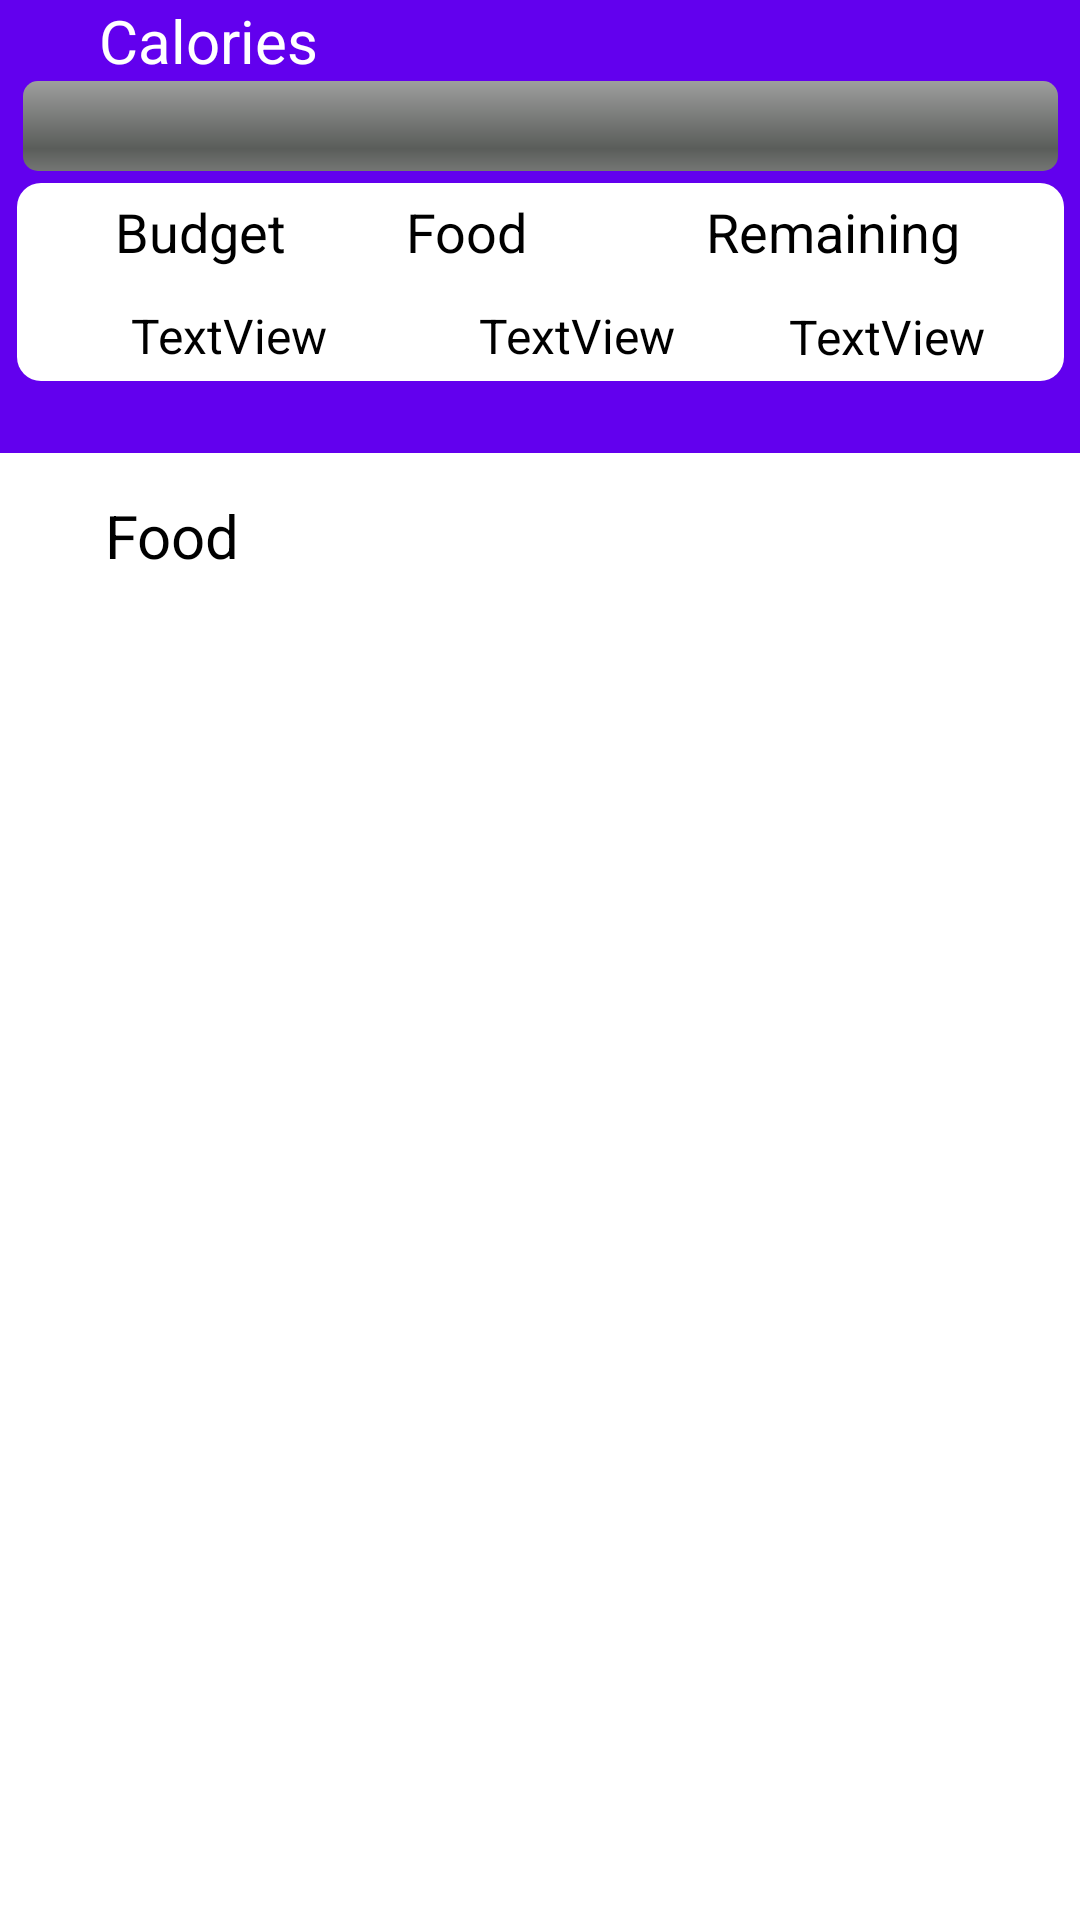

Reconstruct the res/layout file that produces this screen, plus the resources it refers to.
<!-- AndroidManifest.xml: application theme Theme._327FinalProjectCalorieTracker -->
<!-- res/layout/fragment_dashboard.xml -->
<?xml version="1.0" encoding="utf-8"?>
<androidx.constraintlayout.widget.ConstraintLayout xmlns:android="http://schemas.android.com/apk/res/android"
    xmlns:app="http://schemas.android.com/apk/res-auto"
    xmlns:tools="http://schemas.android.com/tools"
    android:layout_width="match_parent"
    android:layout_height="match_parent"
    tools:context=".ui.dashboard.DashboardFragment">

    <TextView
        android:id="@+id/text_dashboard"
        android:layout_width="match_parent"
        android:layout_height="wrap_content"
        android:layout_marginStart="0dp"
        android:layout_marginTop="0dp"
        android:layout_marginEnd="0dp"
        android:textAlignment="center"
        android:textSize="20sp"
        app:layout_constraintBottom_toBottomOf="parent"
        app:layout_constraintEnd_toEndOf="parent"
        app:layout_constraintStart_toStartOf="parent"
        app:layout_constraintTop_toTopOf="parent" />


    <FrameLayout
        android:layout_width="417dp"
        android:layout_height="151dp"
        android:layout_marginTop="0dp"
        android:background="@drawable/background_square1"
        app:layout_constraintTop_toTopOf="parent"
        app:layout_constraintStart_toStartOf="parent"
        app:layout_constraintEnd_toEndOf="parent">

    </FrameLayout>

    <FrameLayout
        android:layout_width="349dp"
        android:layout_height="66dp"
        android:layout_marginTop="16dp"
        android:background="@drawable/background_square2"
        app:layout_constraintBottom_toBottomOf="@id/foodCal"
        app:layout_constraintEnd_toEndOf="parent"
        app:layout_constraintStart_toStartOf="parent">

    </FrameLayout>

    <ProgressBar
        android:id="@+id/progressBar"
        style="@style/CustomProgressBar"
        android:layout_width="345dp"
        android:layout_height="30dp"
        app:layout_constraintEnd_toEndOf="parent"
        android:background="@drawable/background_square1"
        app:layout_constraintStart_toStartOf="parent"
        app:layout_constraintTop_toBottomOf="@+id/textView8" />

    <TextView
        android:id="@+id/textView0"
        android:layout_width="67dp"
        android:layout_height="26dp"
        android:layout_marginStart="40dp"
        android:layout_marginTop="8dp"
        android:layout_marginEnd="33dp"
        android:text="Budget"
        android:textColor="#000000"
        android:textSize="18sp"
        app:layout_constraintEnd_toStartOf="@+id/textView2"
        app:layout_constraintHorizontal_bias="0.425"
        app:layout_constraintStart_toStartOf="parent"
        app:layout_constraintTop_toBottomOf="@+id/progressBar" />

    <TextView
        android:id="@+id/textView2"
        android:layout_width="wrap_content"
        android:layout_height="wrap_content"
        android:layout_marginTop="8dp"
        android:layout_marginEnd="184dp"
        android:text="Food"
        android:textColor="#000000"
        android:textSize="18sp"
        app:layout_constraintEnd_toEndOf="parent"
        app:layout_constraintTop_toBottomOf="@+id/progressBar" />

    <TextView
        android:id="@+id/budgetCal"
        android:layout_width="67dp"
        android:layout_height="19dp"
        android:layout_marginStart="69dp"
        android:layout_marginTop="44dp"
        android:layout_marginEnd="275dp"
        android:text="TextView"
        android:textColor="#000000"
        android:textSize="16sp"
        app:layout_constraintEnd_toEndOf="parent"
        app:layout_constraintStart_toStartOf="parent"
        app:layout_constraintTop_toBottomOf="@+id/progressBar" />

    <TextView
        android:id="@+id/foodCal"
        android:layout_width="69dp"
        android:layout_height="26dp"
        android:layout_marginStart="40dp"
        android:layout_marginTop="44dp"
        android:text="TextView"
        android:textColor="#000000"
        android:textSize="16sp"
        app:layout_constraintEnd_toEndOf="parent"
        app:layout_constraintHorizontal_bias="0.477"
        app:layout_constraintStart_toStartOf="parent"
        app:layout_constraintTop_toBottomOf="@+id/progressBar" />

    <TextView
        android:id="@+id/textView5"
        android:layout_width="wrap_content"
        android:layout_height="wrap_content"
        android:layout_marginTop="8dp"
        android:layout_marginEnd="40dp"
        android:text="Remaining"
        android:textColor="#000000"
        android:textSize="18sp"
        app:layout_constraintEnd_toEndOf="parent"
        app:layout_constraintTop_toBottomOf="@+id/progressBar" />

    <TextView
        android:id="@+id/remainingCal"
        android:layout_width="wrap_content"
        android:layout_height="wrap_content"
        android:layout_marginStart="291dp"
        android:layout_marginTop="12dp"
        android:layout_marginEnd="60dp"
        android:text="TextView"
        android:textColor="#000000"
        android:textSize="16sp"
        app:layout_constraintEnd_toEndOf="parent"
        app:layout_constraintStart_toStartOf="parent"
        app:layout_constraintTop_toBottomOf="@+id/textView5" />

    <TextView
        android:id="@+id/textView8"
        android:layout_width="227dp"
        android:layout_height="27dp"
        android:layout_marginStart="33dp"
        android:text="Calories"
        android:textColor="#FFFFFF"
        android:textSize="20sp"
        app:layout_constraintStart_toStartOf="parent"
        app:layout_constraintTop_toTopOf="parent" />



    <TextView
        android:id="@+id/textView7"
        android:layout_width="wrap_content"
        android:layout_height="wrap_content"
        android:layout_marginStart="35dp"
        android:layout_marginTop="108dp"
        android:text="Food"
        android:textColor="#000000"
        android:textSize="20sp"
        app:layout_constraintStart_toStartOf="parent"
        app:layout_constraintTop_toBottomOf="@+id/progressBar" />
</androidx.constraintlayout.widget.ConstraintLayout>
<!-- resources referenced by this layout -->
<resources>
  <!-- drawable background_square1 (drawable) -->
  <shape xmlns:android="http://schemas.android.com/apk/res/android">
      <solid android:color="#6200EE"/> 
      <corners android:radius="8dp"/> 
      <size android:width="415dp"
      android:height="150dp"
      />
  </shape>
  <!-- drawable background_square2 (drawable) -->
  <shape xmlns:android="http://schemas.android.com/apk/res/android">
      <solid android:color="#FFFFFF"/> 
      <corners android:radius="8dp"/>
      <size android:width="350dp"
      android:height="70dp"
      />
  </shape>
  <style name="CustomProgressBar" parent="@android:style/Widget.ProgressBar.Horizontal">
          <item name="android:height">30dp</item> 
      </style>
  <style name="Theme._327FinalProjectCalorieTracker" parent="Theme.MaterialComponents.DayNight.DarkActionBar">
          
          <item name="colorPrimary">@color/purple_500</item>
          <item name="colorPrimaryVariant">@color/purple_700</item>
          <item name="colorOnPrimary">@color/white</item>
          
          <item name="colorSecondary">@color/teal_200</item>
          <item name="colorSecondaryVariant">@color/teal_700</item>
          <item name="colorOnSecondary">@color/black</item>
          
          <item name="android:statusBarColor">?attr/colorPrimaryVariant</item>
          
      </style>
  <!-- not gathered from this repository: default colours our renderer supplied (Android Studio template values) -->
  <color name="purple_500">#FF6200EE</color>
  <color name="purple_700">#FF3700B3</color>
  <color name="teal_200">#FF03DAC5</color>
  <color name="teal_700">#FF018786</color>
  <color name="black">#FF000000</color>
  <color name="white">#FFFFFFFF</color>
</resources>
